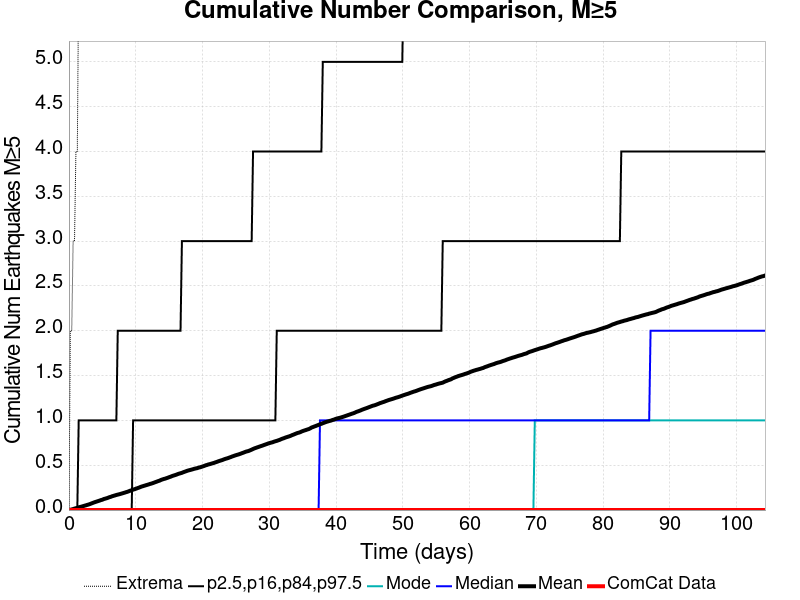

The file beside this chart, header and first rows:
Time (days), ComCat Data, Simulation Mean, Simulation Median, Simulation Mode, Simulation Minimum, Simulation Maximum, 2.5 %-ile, 16 %-ile, 84 %-ile, 97.5 %-ile
0.0, 0.0, 0.0, 0.0, 0.0, 0.0, 0.0, 0.0, 0.0, 0.0, 0.0
0.2089, 0.0, 0.003, 0.0, 0.0, 0.0, 2.0, 0.0, 0.0, 0.0, 0.0
0.4178, 0.0, 0.0069, 0.0, 0.0, 0.0, 2.0, 0.0, 0.0, 0.0, 0.0
0.6268, 0.0, 0.0113, 0.0, 0.0, 0.0, 3.0, 0.0, 0.0, 0.0, 0.0
0.8357, 0.0, 0.0165, 0.0, 0.0, 0.0, 3.0, 0.0, 0.0, 0.0, 0.0
1.045, 0.0, 0.0207, 0.0, 0.0, 0.0, 4.0, 0.0, 0.0, 0.0, 0.0
1.254, 0.0, 0.0256, 0.0, 0.0, 0.0, 4.0, 0.0, 0.0, 0.0, 0.0
1.462, 0.0, 0.0306, 0.0, 0.0, 0.0, 6.0, 0.0, 0.0, 0.0, 1.0
1.671, 0.0, 0.0344, 0.0, 0.0, 0.0, 7.0, 0.0, 0.0, 0.0, 1.0
1.88, 0.0, 0.0383, 0.0, 0.0, 0.0, 7.0, 0.0, 0.0, 0.0, 1.0
2.089, 0.0, 0.0428, 0.0, 0.0, 0.0, 9.0, 0.0, 0.0, 0.0, 1.0
2.298, 0.0, 0.0479, 0.0, 0.0, 0.0, 9.0, 0.0, 0.0, 0.0, 1.0
2.507, 0.0, 0.0521, 0.0, 0.0, 0.0, 9.0, 0.0, 0.0, 0.0, 1.0
2.716, 0.0, 0.057, 0.0, 0.0, 0.0, 9.0, 0.0, 0.0, 0.0, 1.0
2.925, 0.0, 0.0613, 0.0, 0.0, 0.0, 9.0, 0.0, 0.0, 0.0, 1.0
3.134, 0.0, 0.0666, 0.0, 0.0, 0.0, 10.0, 0.0, 0.0, 0.0, 1.0
3.343, 0.0, 0.073, 0.0, 0.0, 0.0, 10.0, 0.0, 0.0, 0.0, 1.0
3.552, 0.0, 0.0789, 0.0, 0.0, 0.0, 10.0, 0.0, 0.0, 0.0, 1.0
3.761, 0.0, 0.085, 0.0, 0.0, 0.0, 11.0, 0.0, 0.0, 0.0, 1.0
3.969, 0.0, 0.0905, 0.0, 0.0, 0.0, 11.0, 0.0, 0.0, 0.0, 1.0
4.178, 0.0, 0.0954, 0.0, 0.0, 0.0, 13.0, 0.0, 0.0, 0.0, 1.0
4.387, 0.0, 0.1007, 0.0, 0.0, 0.0, 13.0, 0.0, 0.0, 0.0, 1.0
4.596, 0.0, 0.1058, 0.0, 0.0, 0.0, 13.0, 0.0, 0.0, 0.0, 1.0
4.805, 0.0, 0.1114, 0.0, 0.0, 0.0, 13.0, 0.0, 0.0, 0.0, 1.0
5.014, 0.0, 0.1155, 0.0, 0.0, 0.0, 13.0, 0.0, 0.0, 0.0, 1.0
5.223, 0.0, 0.1231, 0.0, 0.0, 0.0, 13.0, 0.0, 0.0, 0.0, 1.0
5.432, 0.0, 0.1271, 0.0, 0.0, 0.0, 13.0, 0.0, 0.0, 0.0, 1.0
5.641, 0.0, 0.1318, 0.0, 0.0, 0.0, 14.0, 0.0, 0.0, 0.0, 1.0
5.85, 0.0, 0.137, 0.0, 0.0, 0.0, 14.0, 0.0, 0.0, 0.0, 1.0
6.059, 0.0, 0.1436, 0.0, 0.0, 0.0, 19.0, 0.0, 0.0, 0.0, 1.0
6.268, 0.0, 0.1477, 0.0, 0.0, 0.0, 23.0, 0.0, 0.0, 0.0, 1.0
6.476, 0.0, 0.1543, 0.0, 0.0, 0.0, 23.0, 0.0, 0.0, 0.0, 1.0
6.685, 0.0, 0.1585, 0.0, 0.0, 0.0, 24.0, 0.0, 0.0, 0.0, 1.0
6.894, 0.0, 0.1634, 0.0, 0.0, 0.0, 26.0, 0.0, 0.0, 0.0, 1.0
7.103, 0.0, 0.1681, 0.0, 0.0, 0.0, 27.0, 0.0, 0.0, 0.0, 1.0
7.312, 0.0, 0.1722, 0.0, 0.0, 0.0, 28.0, 0.0, 0.0, 0.0, 2.0
7.521, 0.0, 0.1759, 0.0, 0.0, 0.0, 29.0, 0.0, 0.0, 0.0, 2.0
7.73, 0.0, 0.1804, 0.0, 0.0, 0.0, 30.0, 0.0, 0.0, 0.0, 2.0
7.939, 0.0, 0.1851, 0.0, 0.0, 0.0, 30.0, 0.0, 0.0, 0.0, 2.0
8.148, 0.0, 0.1898, 0.0, 0.0, 0.0, 31.0, 0.0, 0.0, 0.0, 2.0
8.357, 0.0, 0.1945, 0.0, 0.0, 0.0, 31.0, 0.0, 0.0, 0.0, 2.0
8.566, 0.0, 0.1995, 0.0, 0.0, 0.0, 32.0, 0.0, 0.0, 0.0, 2.0
8.775, 0.0, 0.2042, 0.0, 0.0, 0.0, 32.0, 0.0, 0.0, 0.0, 2.0
8.983, 0.0, 0.2102, 0.0, 0.0, 0.0, 32.0, 0.0, 0.0, 0.0, 2.0
9.192, 0.0, 0.2164, 0.0, 0.0, 0.0, 32.0, 0.0, 0.0, 0.0, 2.0
9.401, 0.0, 0.2213, 0.0, 0.0, 0.0, 32.0, 0.0, 0.0, 0.0, 2.0
9.61, 0.0, 0.2275, 0.0, 0.0, 0.0, 34.0, 0.0, 0.0, 1.0, 2.0
9.819, 0.0, 0.2329, 0.0, 0.0, 0.0, 34.0, 0.0, 0.0, 1.0, 2.0
10.03, 0.0, 0.2378, 0.0, 0.0, 0.0, 34.0, 0.0, 0.0, 1.0, 2.0
10.24, 0.0, 0.2437, 0.0, 0.0, 0.0, 34.0, 0.0, 0.0, 1.0, 2.0
10.45, 0.0, 0.2491, 0.0, 0.0, 0.0, 34.0, 0.0, 0.0, 1.0, 2.0
10.65, 0.0, 0.2555, 0.0, 0.0, 0.0, 35.0, 0.0, 0.0, 1.0, 2.0
10.86, 0.0, 0.2617, 0.0, 0.0, 0.0, 35.0, 0.0, 0.0, 1.0, 2.0
11.07, 0.0, 0.2663, 0.0, 0.0, 0.0, 35.0, 0.0, 0.0, 1.0, 2.0
11.28, 0.0, 0.2712, 0.0, 0.0, 0.0, 35.0, 0.0, 0.0, 1.0, 2.0
11.49, 0.0, 0.2758, 0.0, 0.0, 0.0, 35.0, 0.0, 0.0, 1.0, 2.0
11.7, 0.0, 0.2808, 0.0, 0.0, 0.0, 35.0, 0.0, 0.0, 1.0, 2.0
11.91, 0.0, 0.2852, 0.0, 0.0, 0.0, 35.0, 0.0, 0.0, 1.0, 2.0
12.12, 0.0, 0.2908, 0.0, 0.0, 0.0, 35.0, 0.0, 0.0, 1.0, 2.0
12.33, 0.0, 0.2949, 0.0, 0.0, 0.0, 35.0, 0.0, 0.0, 1.0, 2.0
... 440 more rows
